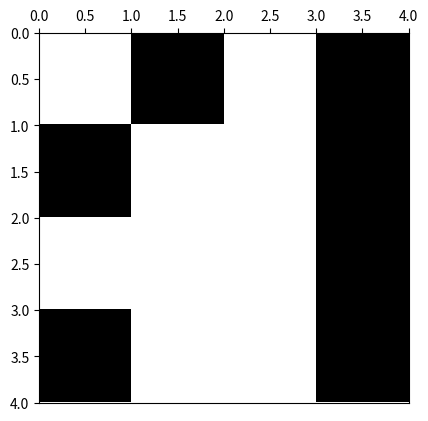

Write Python code to recreate this figure.
# -*- coding: utf-8 -*-
from __future__ import division
import os
from time import time
import datetime

import numpy as np
import matplotlib.pyplot as plt
import matplotlib.colors as colors
import pandas as pd



def ising_microstates(L=2):
    # Tamaño del sistema
    N = L * L
    
    t_0 = time()

    # Lista en la que se guardan explícitamente todos los microestados (2**N en total)
    # cada fila del array representará un microestado diferente
    microstates = np.array([[0] * N] * 2**N)
    
    # La primera mitad de los microestados
    # El procedimiento consiste en que en cada paso, para el espín i-esimo se llena 
    # estratégicamente en la mitad los microestados con 1 y en la otra mitad con -1,
    # así se obtienen todas las configuraciones posibles. 
    for i in range(N):
        index_factor = int(2**N  / 2**(i+1))
        for j in range(2**i):
            microstates[j*index_factor : (j+1)*index_factor, i] = (-1)**j
    
    # La segunda mitad de los microestados son los estados opuestos a los de la primera
    # mitad
    microstates[int((2 ** N) / 2):,:] = - np.copy(microstates[:int((2 ** N) / 2), :])
    
    t_1 = time()
    comp_time = t_1 - t_0
    print('L = %d --> computation time = %.3f'%(L,comp_time))

    return microstates

############
############ test ising microstates
############
print(ising_microstates())

def ising_neighbours(L=2):
    """
    vecinos del espin i en el formato {i: (derecha, izquierda, abajo, arriba)}

    derecha = número de 'fila' anterior * número de espines por fila 
              + ubicación relativa en fila de espín de la dereha teniendo en cuenta
                condiciones de frontera períodicas (módulo L)
    
    izquierda = número de 'fila' anterior * número de espines por fila 
                + ubicación relativa en fila de espín de la izquierda, teniendo en 
                  cuenta condiciones de frontera períodicas (módulo L)
    
    abajo = posición de espín + número de espines por fila, teniendo en cuenta
                                condiciones de frontera periódicas (módulo N) 
    
    arriba = posición de espín - número de espines por fila, teniendo en cuenta
                                 condiciones de frontera periódicas (módulo N) 
    """
    N  = L * L
    nbrs = {i: ((i//L)*L + (i+1)%L, (i+L) % N,
               (i//L)*L + (i-1)%L, (i-L) % N) for i in range(N)}
    return nbrs

############
############ test ising microstates
############
print(ising_microstates())


def ising_plot(config, show_plot=True, save_plot=False, plot_file_Name=None):
    L = int(len(config)**0.5)
    bw_cmap = colors.ListedColormap(['black', 'white'])
    fig, ax = plt.subplots(1, 1)
    ax.xaxis.set_ticks_position('top')
    ax.imshow(arrayy.reshape(L,L), cmap=bw_cmap, extent=(0,L,L,0))
    if save_plot:
        if not plot_file_Name:
            now = datetime.datetime.now()
            plot_file_Name =  ('ising-plot-L_%d-date_%.4d%.2d%.2d%.2d%.2d%.2d.eps'
                                        %(L,now.year,now.month,now.day,now.hour,
                                          now.minute,now.second))
        script_dir = os.path.dirname(os.path.abspath(__file__))
        plot_file_Name = script_dir + '/' + plot_file_Name
        plt.savefig(plot_file_Name)
    if show_plot:
        plt.show()
    return


def ising_energy():
    return

############
############ test ising plot
############

L = 4
arrayy = ising_microstates(L)
print(pd.DataFrame(arrayy))
microstate_plot = 2 ** (L*L) - np.random.randint(1, 2 ** (L*L))
arrayy = arrayy[microstate_plot,:]
print(pd.DataFrame(arrayy))
ising_plot(arrayy, save_plot=False)
